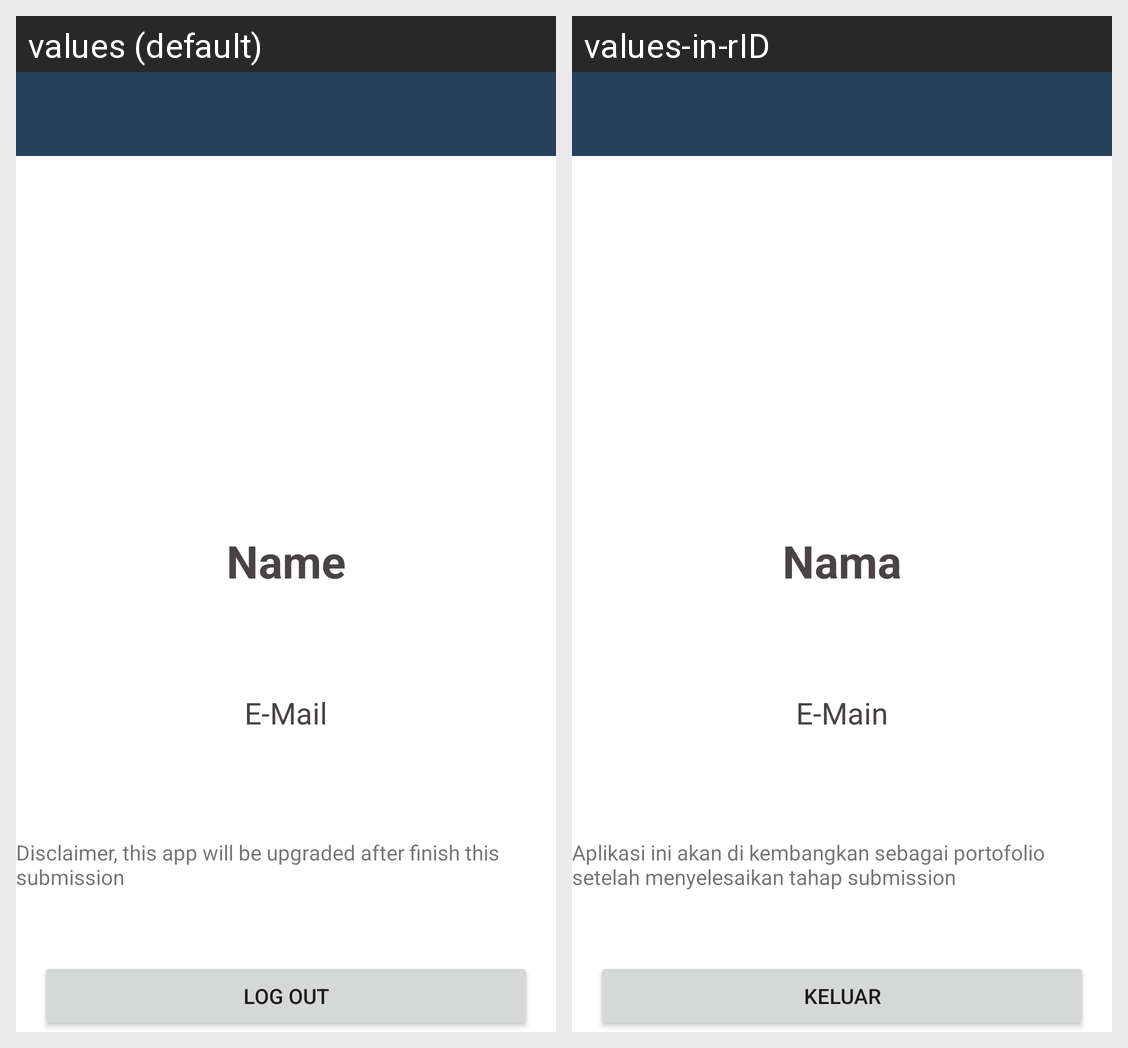

The Android screen above is rendered under two locales of the same app. Produce the string resources it draws, with the default and per-locale values.
Android screen res/layout/fragment_settings.xml rendered under 2 locales, left to right: values (default), values-in-rID. Device: Nexus 5 (rendered at 1080×1920; each locale shown at half size, 540×960, under a caption strip naming it); theme Theme.StoryApp.
Strings drawn on this screen, with the default value and each locale's value (text and hints the layout hard-codes, and strings that could not be matched under every locale, appear in the picture but are not listed):

name
  values: Name
  values-in-rID: Nama

email
  values: E-Mail
  values-in-rID: E-Main

log_out
  values: Log out
  values-in-rID: Keluar

disclaimer
  values: Disclaimer, this app will be upgraded after finish this submission
  values-in-rID: Aplikasi ini akan di kembangkan sebagai portofolio setelah menyelesaikan tahap submission
